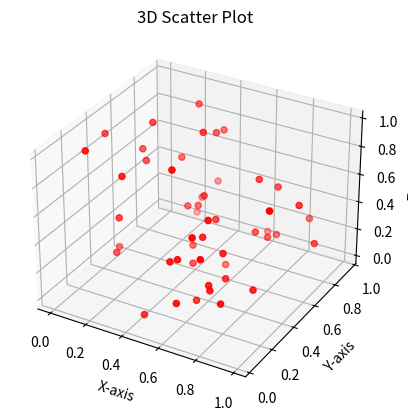

Recreate this plot in Python.
# 3D SCATTER PLOT
# Problem Statement: Visualizing relationships between three variables in a 3D space.
# Question: How are the three random variables distributed in the 3D space?

from mpl_toolkits.mplot3d import Axes3D
import numpy as np
import matplotlib.pyplot as plt
# Generate 50 random values for x, y, and z
x = np.random.rand(50)
y = np.random.rand(50)
z = np.random.rand(50)

# Create 3D figure and axis
fig = plt.figure()
ax = fig.add_subplot(111, projection='3d')

# Create 3D scatter plot
ax.scatter(x, y, z, color='red')
ax.set_xlabel("X-axis")
ax.set_ylabel("Y-axis")
ax.set_zlabel("Z-axis")
ax.set_title("3D Scatter Plot")
plt.show()